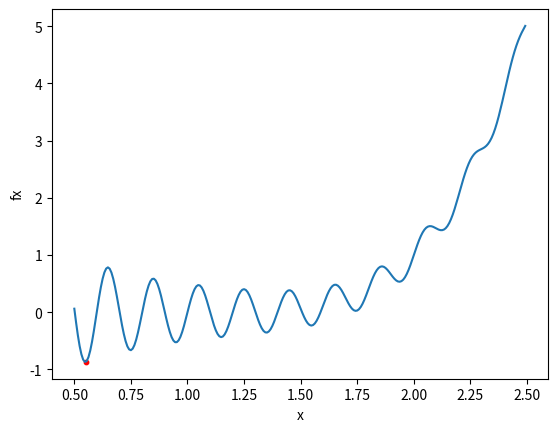

Here is the Python script that generated this plot:
import random
import math
import numpy
import matplotlib.pyplot as plt

def f(x):
    return math.sin(10*math.pi*x)/(2*x) + (x-1)**4

def plot(x):
    x_value = x
    y_value = f(x_value)
    print("x=" + str(x_value) + "  y=" + str(y_value))
    fx = numpy.vectorize(f)
    x = numpy.arange(0.5, 2.5, 0.0078125)
    plt.plot(x, fx(x))
    plt.scatter(x_value, y_value, color= "red", marker= "o", s=10)   
    plt.xlabel('x') 
    plt.ylabel('fx')
    plt.show() 

def hillClimbing(x):
    step = 0.0078125
    a = numpy.gradient([f(x-step), f(x), f(x+step)], [x-step, x, x+step])
    while not ( a[0]<0 and a[2]>0 ):
        if ( a[0]>0 and a[2]>0 ):
            x = x-step
            a = numpy.gradient([f(x-step), f(x), f(x+step)], [x-step, x, x+step])
            while not ( a[0]<0 and a[2]>0 ):
                x = x-step
                a = numpy.gradient([f(x-step), f(x), f(x+step)], [x-step, x, x+step])
            break
        x = x+step
        a = numpy.gradient([f(x-step), f(x), f(x+step)], [x-step, x, x+step])
    return x

def iterativeHillClimbing(x):
    x_array = list()
    for i in range(100):
        x_array.append( random.uniform(0.5, 2.5) )

    min_array = list()
    for x in x_array:
        x = hillClimbing(x)
        min_array.append(x)

    x_min = min_array[0]
    for x in min_array:
        if f(x)<f(x_min):
            x_min = x

    return x_min

x = random.uniform(0.5, 2.5) 
x = iterativeHillClimbing(x)
plot(x)
